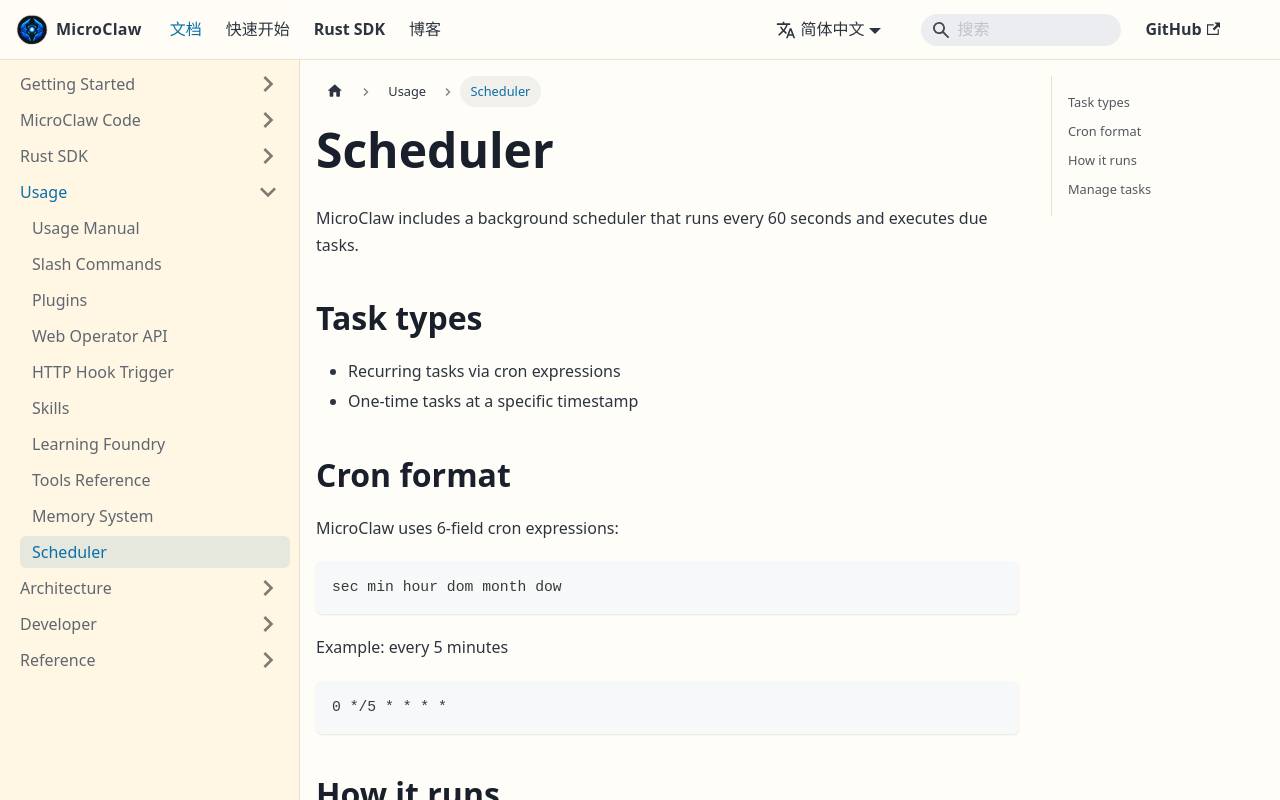

repository: microclaw/microclaw.github.io · page: zh-CN/docs/scheduler.html · generator: docusaurus

---
id: scheduler
title: Scheduler
sidebar_position: 8
---

MicroClaw includes a background scheduler that runs every 60 seconds and executes due tasks.

## Task types

- Recurring tasks via cron expressions
- One-time tasks at a specific timestamp

## Cron format

MicroClaw uses 6-field cron expressions:

```
sec min hour dom month dow
```

Example: every 5 minutes

```
0 */5 * * * *
```

## How it runs

1. Poll `scheduled_tasks` where `status = 'active'` and `next_run <= now`
2. For each due task, call the agent loop with the stored prompt
3. Send the response to the original chat
4. Update `next_run` (cron) or mark as `completed` (one-time)

`next_run` is normalized and stored as UTC RFC3339 timestamps for both cron and one-time tasks.

## Manage tasks

```
"List my scheduled tasks"
"Pause task #3"
"Resume task #3"
"Cancel task #3"
```
